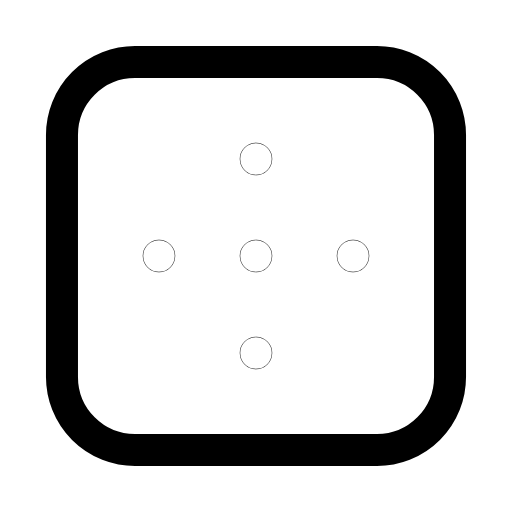
t = 0.00 s
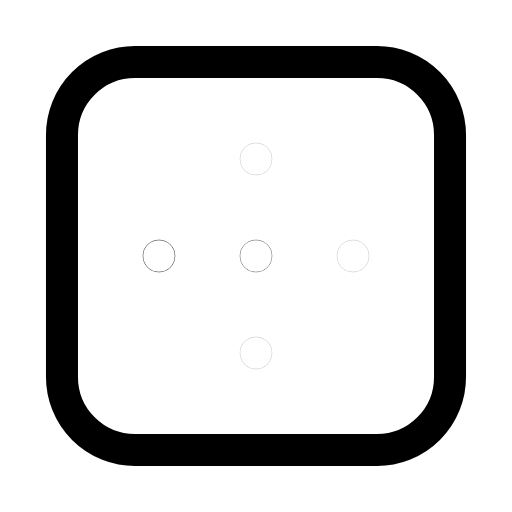
t = 0.29 s
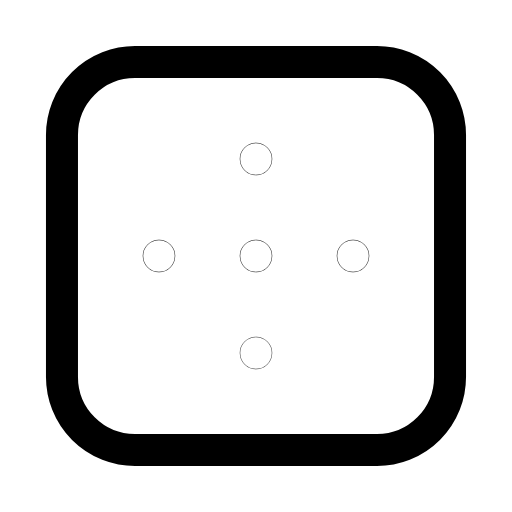
t = 0.55 s
t = 0.78 s: frame unchanged from t = 0.00 s, image omitted
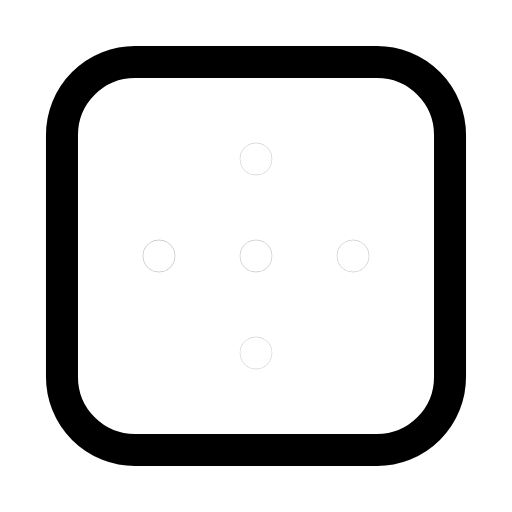
t = 1.07 s
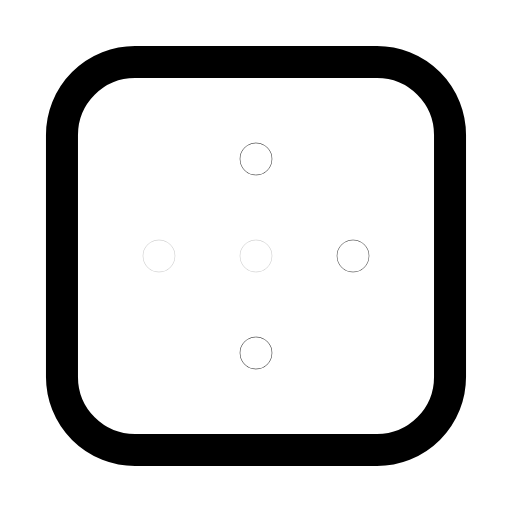
t = 1.28 s

The animated SVG that drew these frames (rendered in a browser with its animation timeline set to each time). Animation: 5 SMIL elements (animate=5); one cycle of 1.60 s, repeats indefinitely.

<svg xmlns="http://www.w3.org/2000/svg" width="24" height="24" viewBox="0 0 24 24" fill="none"><g transform="translate(-0.84 -0.84) scale(1.07)"><path stroke="currentColor" stroke-width="1.402" stroke-linecap="round" stroke-linejoin="round" fill="none" d="M6.7 3.5L17.3 3.5A3.2 3.2 0 0 1 20.5 6.7L20.5 17.3A3.2 3.2 0 0 1 17.3 20.5L6.7 20.5A3.2 3.2 0 0 1 3.5 17.3L3.5 6.7A3.2 3.2 0 0 1 6.7 3.5Z"></path><circle stroke="currentColor" stroke-width="1.402" stroke-linecap="round" stroke-linejoin="round" fill="none" cx="7.75" cy="12" r="0.01"><animate attributeName="opacity" values="1;0.25;1;1;0.25;1;1" keyTimes="0;0.09;0.45;0.6;0.84;0.9;1" dur="1.6s" repeatCount="indefinite" calcMode="spline" keySplines="0.16 1 0.3 1;0.16 1 0.3 1;0.16 1 0.3 1;0.16 1 0.3 1;0.16 1 0.3 1;0.16 1 0.3 1"/></circle><circle stroke="currentColor" stroke-width="1.402" stroke-linecap="round" stroke-linejoin="round" fill="none" cx="12" cy="12" r="0.01"><animate attributeName="opacity" values="1;0.25;1;1;0.25;1;1" keyTimes="0;0.144;0.45;0.6;0.804;0.9;1" dur="1.6s" repeatCount="indefinite" calcMode="spline" keySplines="0.16 1 0.3 1;0.16 1 0.3 1;0.16 1 0.3 1;0.16 1 0.3 1;0.16 1 0.3 1;0.16 1 0.3 1"/></circle><circle stroke="currentColor" stroke-width="1.402" stroke-linecap="round" stroke-linejoin="round" fill="none" cx="16.25" cy="12" r="0.01"><animate attributeName="opacity" values="1;0.25;1;1;0.25;1;1" keyTimes="0;0.198;0.45;0.6;0.768;0.9;1" dur="1.6s" repeatCount="indefinite" calcMode="spline" keySplines="0.16 1 0.3 1;0.16 1 0.3 1;0.16 1 0.3 1;0.16 1 0.3 1;0.16 1 0.3 1;0.16 1 0.3 1"/></circle><circle stroke="currentColor" stroke-width="1.402" stroke-linecap="round" stroke-linejoin="round" fill="none" cx="12" cy="7.75" r="0.01"><animate attributeName="opacity" values="1;0.25;1;1;0.25;1;1" keyTimes="0;0.252;0.45;0.6;0.732;0.9;1" dur="1.6s" repeatCount="indefinite" calcMode="spline" keySplines="0.16 1 0.3 1;0.16 1 0.3 1;0.16 1 0.3 1;0.16 1 0.3 1;0.16 1 0.3 1;0.16 1 0.3 1"/></circle><circle stroke="currentColor" stroke-width="1.402" stroke-linecap="round" stroke-linejoin="round" fill="none" cx="12" cy="16.25" r="0.01"><animate attributeName="opacity" values="1;0.25;1;1;0.25;1;1" keyTimes="0;0.306;0.45;0.6;0.696;0.9;1" dur="1.6s" repeatCount="indefinite" calcMode="spline" keySplines="0.16 1 0.3 1;0.16 1 0.3 1;0.16 1 0.3 1;0.16 1 0.3 1;0.16 1 0.3 1;0.16 1 0.3 1"/></circle></g></svg>
